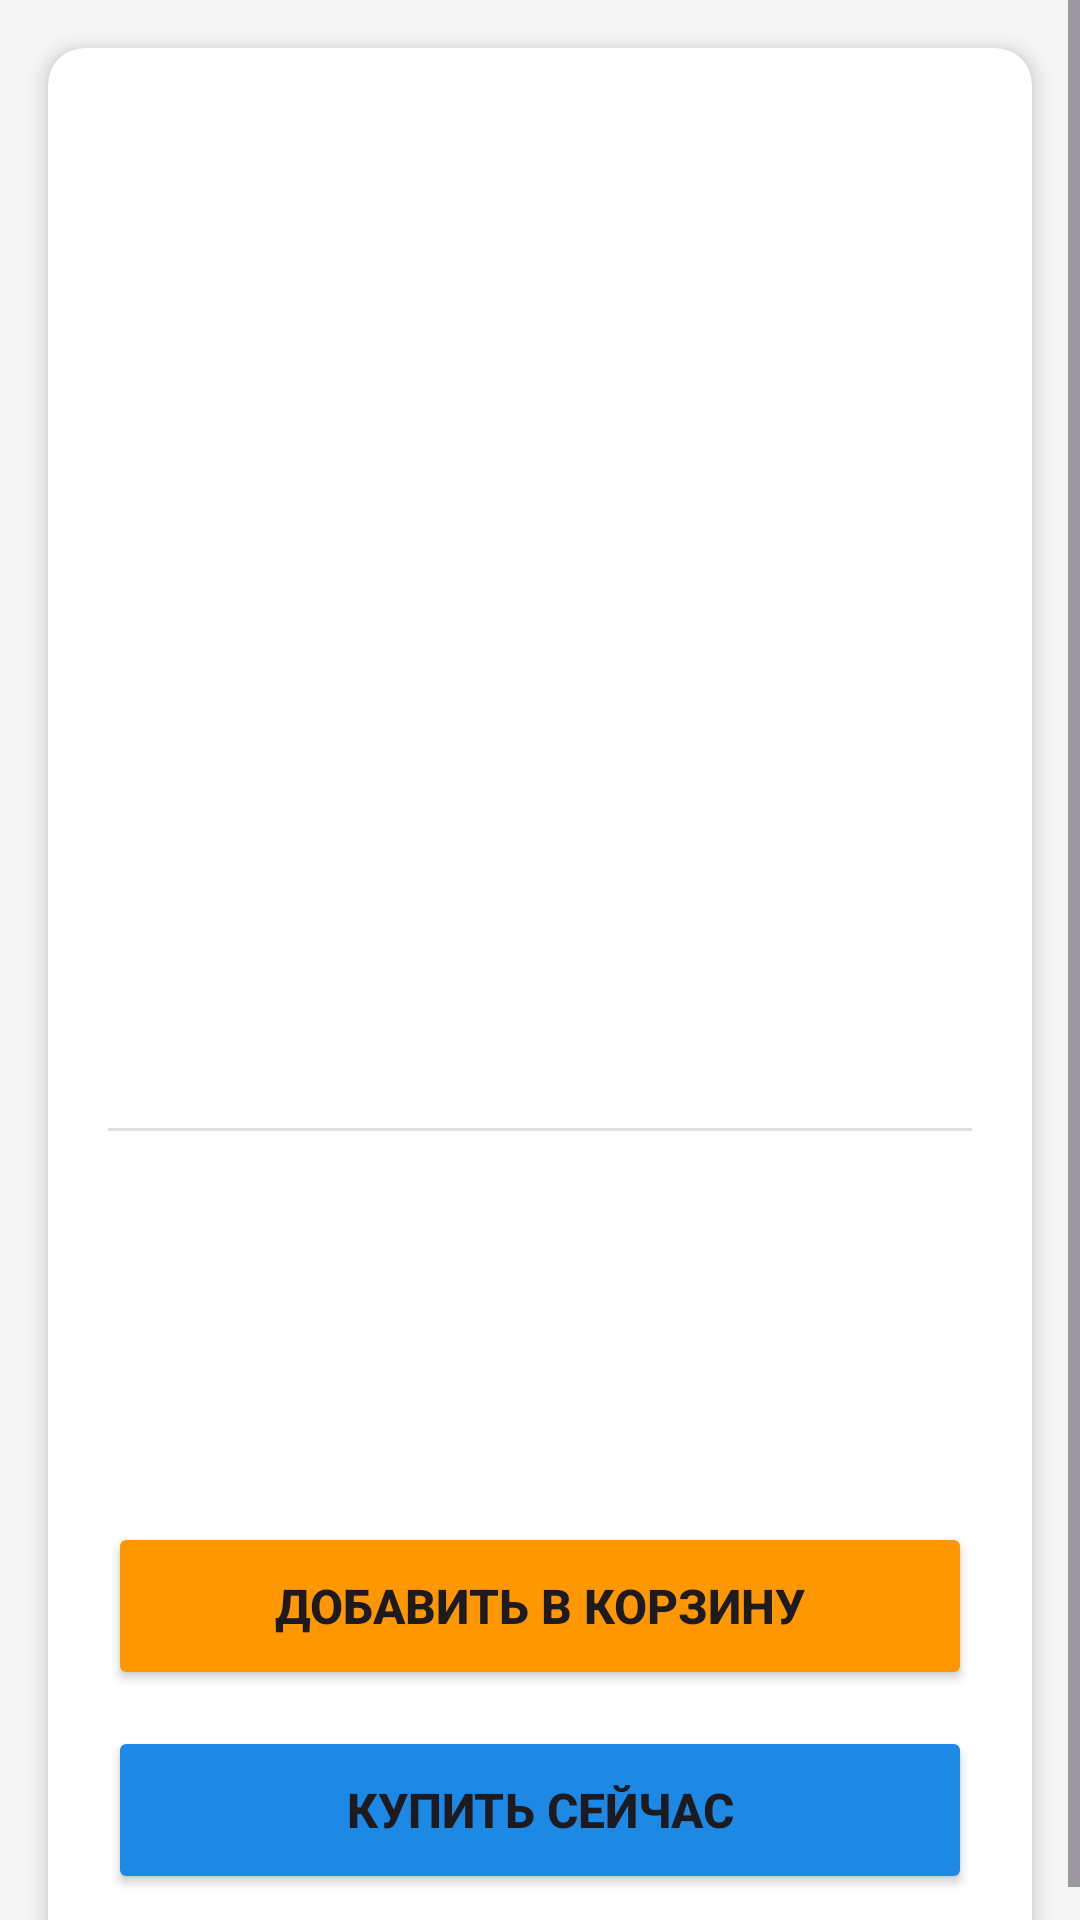

The Android layout XML behind this screen, and the referenced resources:
<!-- AndroidManifest.xml: application theme Theme.OkuZona -->
<!-- res/layout/fragment_information.xml -->
<?xml version="1.0" encoding="utf-8"?>
<ScrollView xmlns:android="http://schemas.android.com/apk/res/android"
    xmlns:app="http://schemas.android.com/apk/res-auto"
    android:layout_width="match_parent"
    android:layout_height="match_parent"
    android:background="#F5F5F5">

    <androidx.cardview.widget.CardView
        android:layout_width="match_parent"
        android:layout_height="wrap_content"
        android:layout_margin="16dp"
        app:cardCornerRadius="12dp"
        app:cardElevation="4dp">

        <LinearLayout
            android:layout_width="match_parent"
            android:layout_height="wrap_content"
            android:orientation="vertical"
            android:padding="20dp">

            
            <ImageView
                android:id="@+id/coverImage"
                android:layout_width="match_parent"
                android:layout_height="250dp"
                android:layout_gravity="center"
                android:scaleType="centerCrop"
                android:contentDescription="Обложка книги" />

            
            <TextView
                android:id="@+id/titleText"
                android:layout_width="match_parent"
                android:layout_height="wrap_content"
                android:layout_marginTop="16dp"
                android:textSize="24sp"
                android:textStyle="bold"
                android:textColor="#212121"
                android:gravity="center" />

            
            <TextView
                android:id="@+id/authorText"
                android:layout_width="match_parent"
                android:layout_height="wrap_content"
                android:layout_marginTop="4dp"
                android:textSize="16sp"
                android:textColor="#757575"
                android:gravity="center" />

            
            <View
                android:layout_width="match_parent"
                android:layout_height="1dp"
                android:layout_marginVertical="16dp"
                android:background="#E0E0E0" />

            
            <TextView
                android:id="@+id/readersCountText"
                android:layout_width="match_parent"
                android:layout_height="wrap_content"
                android:layout_marginBottom="12dp"
                android:textSize="14sp"
                android:textColor="#616161" />

            
            <TextView
                android:id="@+id/costText"
                android:layout_width="match_parent"
                android:layout_height="wrap_content"
                android:layout_marginBottom="16dp"
                android:textSize="18sp"
                android:textStyle="bold"
                android:textColor="#E53935" />

            
            <TextView
                android:id="@+id/infoText"
                android:layout_width="match_parent"
                android:layout_height="wrap_content"
                android:layout_marginBottom="24dp"
                android:textSize="14sp"
                android:textColor="#424242"
                android:lineSpacingExtra="4dp" />

            
            <LinearLayout
                android:id="@+id/buttonContainer"
                android:layout_width="match_parent"
                android:layout_height="wrap_content"
                android:orientation="vertical"
                android:gravity="center_horizontal">

                <Button
                    android:id="@+id/addToCartButton"
                    android:layout_width="match_parent"
                    android:layout_height="56dp"
                    android:text="Добавить в корзину"
                    android:textSize="16sp"
                    android:textStyle="bold"
                    android:backgroundTint="#FF9800"
                    android:layout_marginBottom="12dp" />

                <Button
                    android:id="@+id/buyNowButton"
                    android:layout_width="match_parent"
                    android:layout_height="56dp"
                    android:text="Купить сейчас"
                    android:textSize="16sp"
                    android:textStyle="bold"
                    android:backgroundTint="@color/blue" />

            </LinearLayout>

        </LinearLayout>

    </androidx.cardview.widget.CardView>

</ScrollView>
<!-- resources referenced by this layout -->
<resources>
  <color name="blue">#1E88E5</color>
  <style name="Theme.OkuZona" parent="Base.Theme.OkuZona" />
  <style name="Base.Theme.OkuZona" parent="Theme.Material3.DayNight.NoActionBar">
          
          <item name="android:windowBackground">@android:color/white</item>
          <item name="android:colorBackground">@android:color/white</item>
  
          
          <item name="android:statusBarColor">@android:color/white</item>
          <item name="android:windowLightStatusBar" tools:targetApi="m">true</item>
      </style>
</resources>
